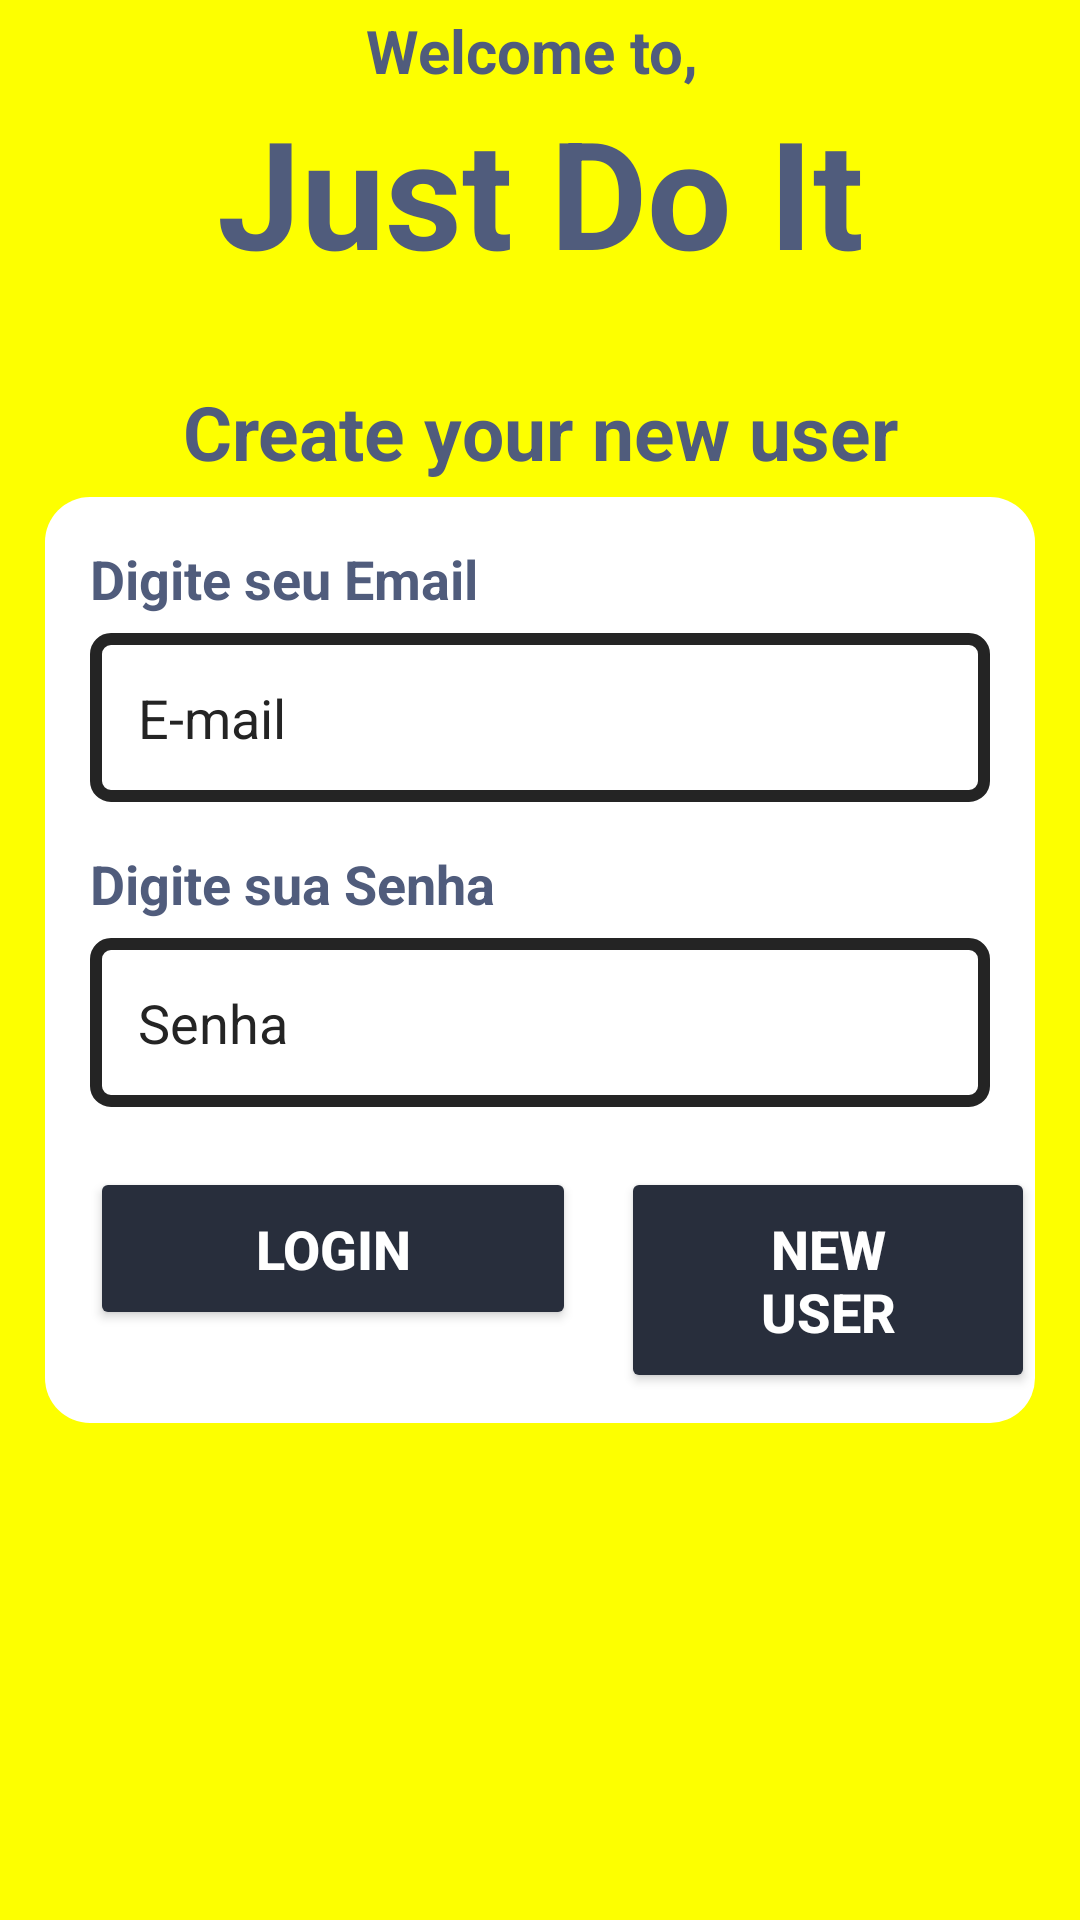

Write the Android layout XML for this screen, with the resource values it uses.
<!-- AndroidManifest.xml: application theme Theme.ToDoList -->
<!-- res/layout/activity_main.xml -->
<?xml version="1.0" encoding="utf-8"?>
<androidx.constraintlayout.widget.ConstraintLayout
    xmlns:android="http://schemas.android.com/apk/res/android"
    xmlns:app="http://schemas.android.com/apk/res-auto"
    xmlns:tools="http://schemas.android.com/tools"
    android:layout_width="match_parent"
    android:layout_height="match_parent"
    android:background="@color/lemon_glacier"
    tools:context=".MainActivity">

    <TextView
        android:id="@+id/txt_welcome_title_app"
        android:layout_width="wrap_content"
        android:layout_height="wrap_content"

        android:layout_gravity="center"

        android:text="Welcome to, "

        android:textColor="@color/purple_navy"
        android:textSize="20sp"
        android:textStyle="bold"

        app:layout_constraintStart_toStartOf="parent"
        app:layout_constraintEnd_toEndOf="parent"
        app:layout_constraintBottom_toTopOf="@id/txt_title_app"
        />

    <TextView
        android:id="@+id/txt_title_app"
        android:layout_width="wrap_content"
        android:layout_height="wrap_content"

        android:layout_gravity="center"

        android:text="Just Do It"

        android:textColor="@color/purple_navy"
        android:textSize="50sp"
        android:textStyle="bold"

        android:layout_marginBottom="30dp"

        app:layout_constraintStart_toStartOf="parent"
        app:layout_constraintEnd_toEndOf="parent"
        app:layout_constraintBottom_toTopOf="@id/txt_title_create"
        />

    <TextView
        android:id="@+id/txt_title_create"
        android:layout_width="wrap_content"
        android:layout_height="wrap_content"

        android:layout_gravity="center"

        android:text="Create your new user"

        android:textColor="@color/purple_navy"
        android:textSize="25sp"
        android:textStyle="bold"

        android:layout_marginBottom="5dp"

        app:layout_constraintStart_toStartOf="parent"
        app:layout_constraintEnd_toEndOf="parent"
        app:layout_constraintBottom_toTopOf="@id/ll_main_login"
        />

    <LinearLayout
        android:id="@+id/ll_main_login"
        android:layout_width="match_parent"
        android:layout_height="wrap_content"

        android:orientation="vertical"

        android:background="@drawable/main_login_design"

        android:layout_marginStart="15dp"
        android:layout_marginEnd="15dp"

        app:layout_constraintBottom_toBottomOf="parent"
        app:layout_constraintEnd_toEndOf="parent"
        app:layout_constraintStart_toStartOf="parent"
        app:layout_constraintTop_toTopOf="parent">

        <TextView
            android:id="@+id/txt_email_title"
            android:layout_width="wrap_content"
            android:layout_height="wrap_content"

            android:layout_marginTop="15dp"
            android:layout_marginStart="15dp"
            android:text="Digite seu Email"

            android:textColor="@color/purple_navy"
            android:textSize="18sp"
            android:textStyle="bold" />

        <EditText
            android:id="@+id/edt_email"
            android:layout_width="match_parent"
            android:layout_height="wrap_content"

            android:layout_marginStart="15dp"
            android:layout_marginTop="6dp"
            android:layout_marginEnd="15dp"
            android:padding="16dp"
            android:hint="E-mail"

            android:inputType="textEmailAddress"

            android:textColor="@color/raisin_black"
            android:textColorHint="@color/raisin_black"

            android:background="@drawable/edit_txt_design_login"
            />

        <TextView
            android:id="@+id/txt_password"
            android:layout_width="wrap_content"
            android:layout_height="wrap_content"

            android:layout_marginTop="15dp"
            android:layout_marginStart="15dp"
            android:text="Digite sua Senha"

            android:textColor="@color/purple_navy"
            android:textSize="18sp"
            android:textStyle="bold" />

        <EditText
            android:id="@+id/edt_password"
            android:layout_width="match_parent"
            android:layout_height="wrap_content"

            android:layout_marginTop="6dp"
            android:layout_marginStart="15dp"
            android:layout_marginEnd="15dp"
            android:padding="16dp"
            android:hint="Senha"

            android:inputType="textPassword"

            android:textColor="@color/raisin_black"
            android:textColorHint="@color/raisin_black"

            android:background="@drawable/edit_txt_design_login"
            />

        <RelativeLayout
            android:id="@+id/rl_main_login_btn"
            android:layout_width="match_parent"
            android:layout_height="wrap_content">

            <Button
                android:id="@+id/btn_login_main"
                android:layout_width="wrap_content"
                android:layout_height="wrap_content"

                android:layout_marginStart="15dp"
                android:layout_marginTop="20dp"
                android:layout_marginBottom="10dp"

                android:backgroundTint="@color/gunmetal"
                android:paddingHorizontal="55dp"
                android:paddingVertical="15dp"
                android:text="Login"
                android:textColor="@color/white"
                android:textSize="18sp"

                android:textStyle="bold"
                app:cornerRadius="20dp"
                app:strokeColor="@color/raisin_black"
                app:strokeWidth="5dp"
                />

            <Button
                android:id="@+id/btn_create"
                android:layout_width="wrap_content"
                android:layout_height="wrap_content"

                android:layout_marginStart="15dp"
                android:layout_marginTop="20dp"
                android:layout_marginBottom="10dp"

                android:layout_toRightOf="@id/btn_login_main"

                android:backgroundTint="@color/gunmetal"
                android:paddingHorizontal="45dp"
                android:paddingVertical="15dp"
                android:text="New user"
                android:textColor="@color/white"
                android:textSize="18sp"

                android:textStyle="bold"
                app:cornerRadius="20dp"
                app:strokeColor="@color/raisin_black"
                app:strokeWidth="5dp"
                />

        </RelativeLayout>
    </LinearLayout>

</androidx.constraintlayout.widget.ConstraintLayout>
<!-- resources referenced by this layout -->
<resources>
  <color name="gunmetal">#282E3C</color>
  <color name="lemon_glacier">#FDFF00</color>
  <color name="purple_navy">#505C7C</color>
  <color name="raisin_black">#242424</color>
  <color name="white">#FFFFFFFF</color>
  <!-- drawable edit_txt_design_login (drawable) -->
  <?xml version="1.0" encoding="utf-8"?>
  <shape xmlns:android="http://schemas.android.com/apk/res/android"
      android:shape="rectangle">
      <corners android:radius="5dp" />
      <stroke android:width="4dp"
          android:color="@color/raisin_black" />
      <solid android:color="@android:color/transparent" />
  
  </shape>
  <!-- drawable main_login_design (drawable) -->
  <?xml version="1.0" encoding="utf-8"?>
  <shape xmlns:android="http://schemas.android.com/apk/res/android"
      android:shape="rectangle">
      <corners android:radius="15dp" />
  
      <solid android:color="@color/white" />
  </shape>
  <style name="Theme.ToDoList" parent="Base.Theme.ToDoList" />
  <style name="Base.Theme.ToDoList" parent="Theme.Material3.DayNight.NoActionBar">
  
      </style>
</resources>
